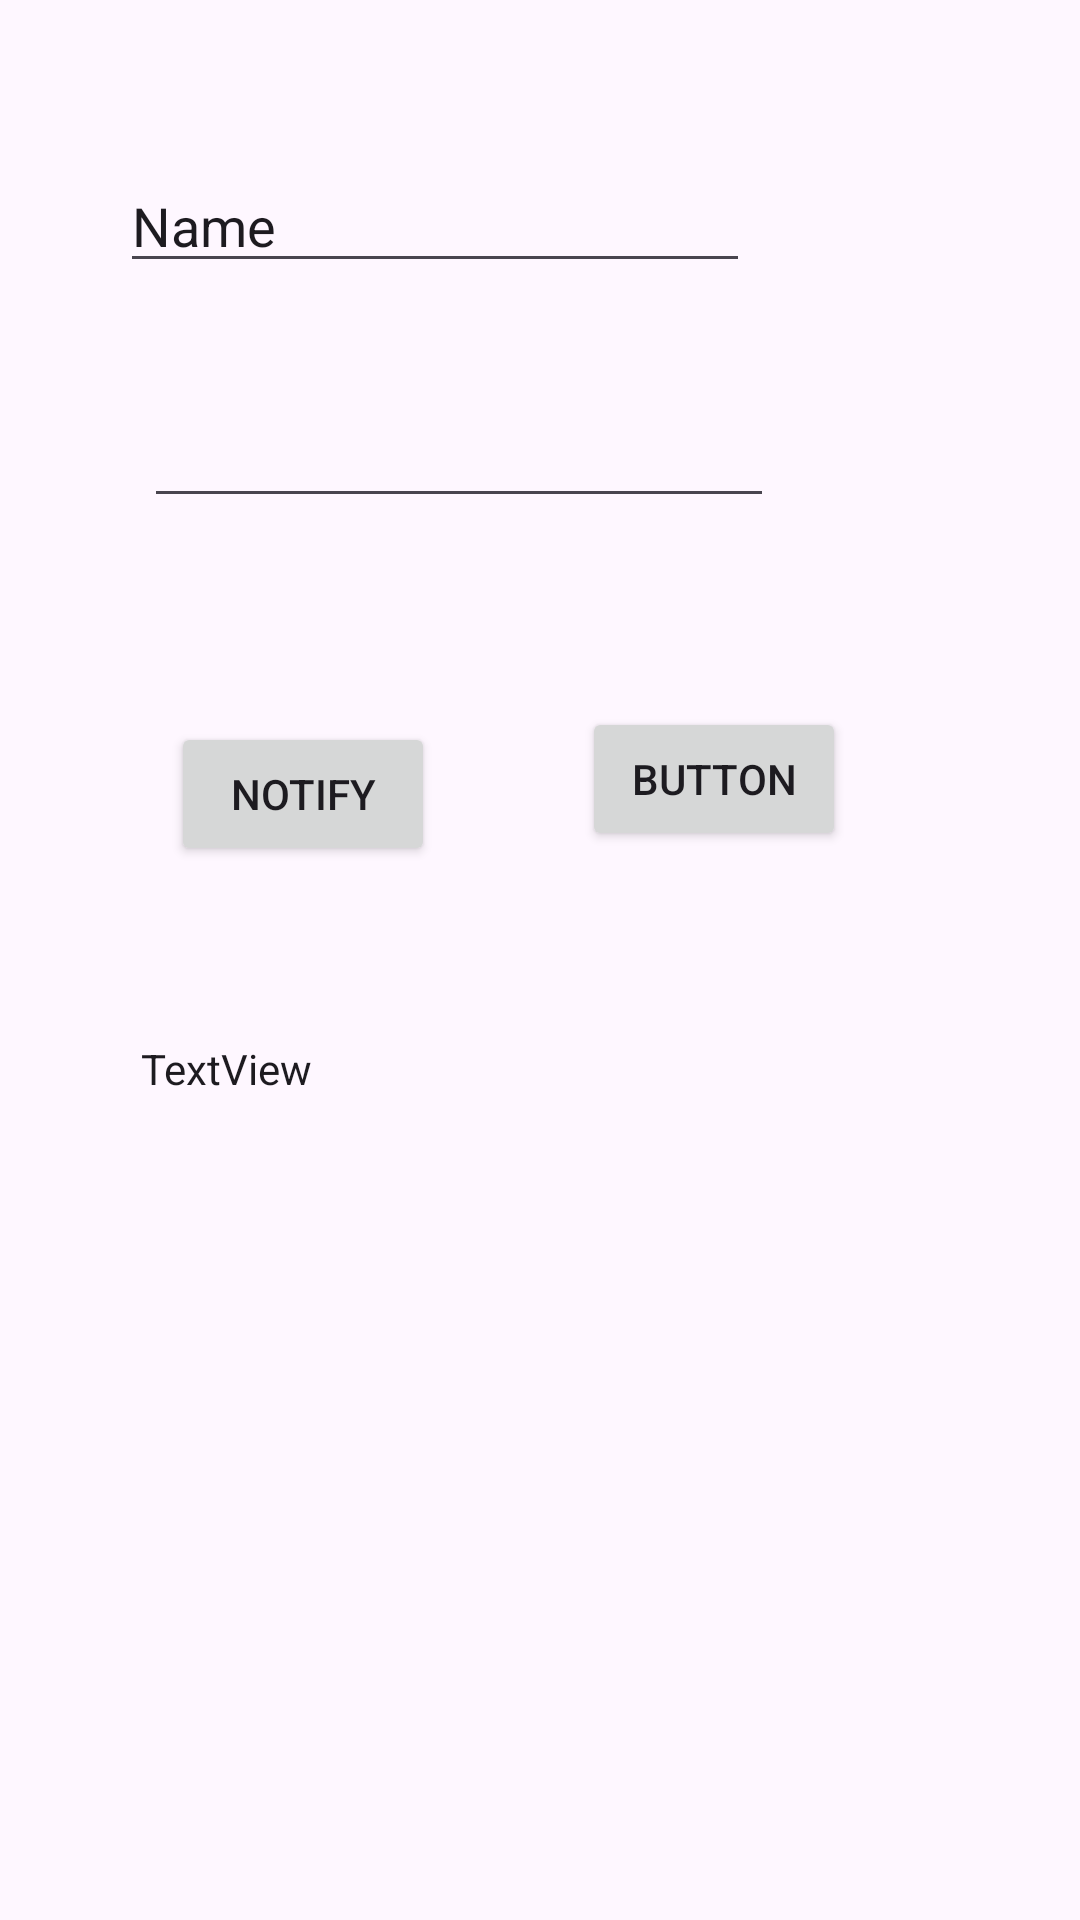

Here is an Android app screen rendered from its layout file. Give the layout XML and the strings, colors and styles it references.
<!-- AndroidManifest.xml: application theme Theme.Class1 -->
<!-- res/layout/activity_login.xml -->
<?xml version="1.0" encoding="utf-8"?>
<androidx.constraintlayout.widget.ConstraintLayout xmlns:android="http://schemas.android.com/apk/res/android"
    xmlns:app="http://schemas.android.com/apk/res-auto"
    xmlns:tools="http://schemas.android.com/tools"
    android:id="@+id/main"
    android:layout_width="match_parent"
    android:layout_height="match_parent"
    tools:context=".kotinpractice.LoginActivity">

    <EditText
        android:id="@+id/editTextText"
        android:layout_width="wrap_content"
        android:layout_height="wrap_content"
        android:layout_marginStart="40dp"
        android:layout_marginTop="53dp"
        android:ems="10"
        android:inputType="text"
        android:text="Name"
        app:layout_constraintStart_toStartOf="parent"
        app:layout_constraintTop_toTopOf="parent" />

    <EditText
        android:id="@+id/editTextTextPassword"
        android:layout_width="wrap_content"
        android:layout_height="wrap_content"
        android:layout_marginStart="48dp"
        android:layout_marginTop="37dp"
        android:ems="10"
        android:inputType="textPassword"
        app:layout_constraintStart_toStartOf="parent"
        app:layout_constraintTop_toBottomOf="@+id/editTextText" />

    <Button
        android:id="@+id/button"
        android:layout_width="wrap_content"
        android:layout_height="wrap_content"
        android:layout_marginStart="57dp"
        android:layout_marginTop="68dp"
        android:onClick="showNotification"
        android:text="notify"
        app:layout_constraintStart_toStartOf="parent"
        app:layout_constraintTop_toBottomOf="@+id/editTextTextPassword" />

    <Button
        android:id="@+id/button2"
        android:layout_width="wrap_content"
        android:layout_height="wrap_content"
        android:layout_marginStart="49dp"
        android:layout_marginBottom="5dp"
        android:text="Button"
        app:layout_constraintBottom_toBottomOf="@+id/button"
        app:layout_constraintStart_toEndOf="@+id/button" />

    <TextView
        android:id="@+id/textView2"
        style="@style/Theme.Class1"
        android:layout_width="wrap_content"
        android:layout_height="wrap_content"
        android:layout_marginStart="47dp"
        android:layout_marginTop="58dp"
        android:text="TextView"
        app:layout_constraintStart_toStartOf="parent"
        app:layout_constraintTop_toBottomOf="@+id/button" />
</androidx.constraintlayout.widget.ConstraintLayout>
<!-- resources referenced by this layout -->
<resources>
  <style name="Theme.Class1" parent="Base.Theme.Class1" />
  <style name="Base.Theme.Class1" parent="Theme.Material3.DayNight.NoActionBar">
          
          
      </style>
</resources>
